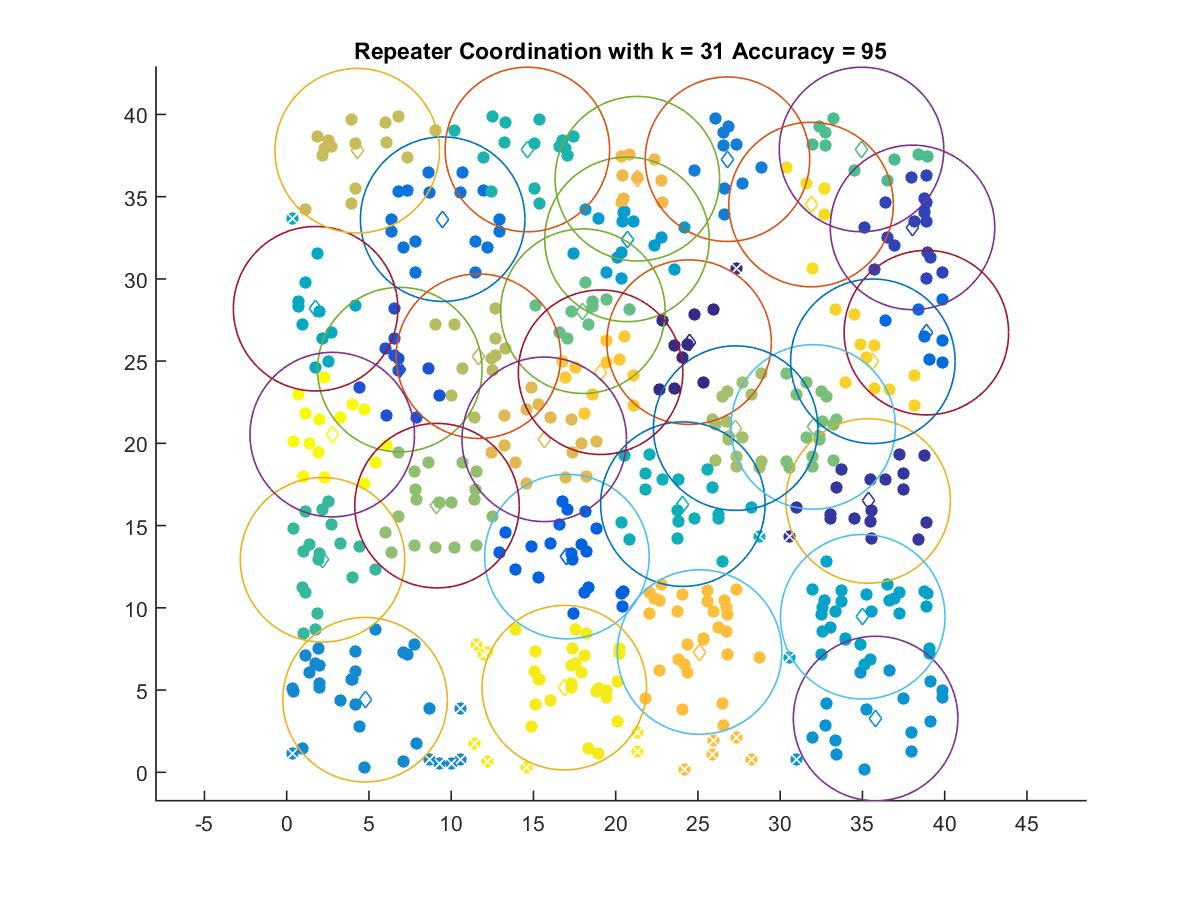

Data behind this chart, as committed beside it:
24.461, 26.154
35.35, 16.5
38.05, 33.13
6.879, 24.48
17.04, 13.12
38.89, 26.73
9.483, 33.63
26.8, 37.28
4.765, 4.417
35.8, 3.273
20.69, 32.4
35.02, 9.46
1.759, 28.18
24.09, 16.31
14.63, 37.87
2.178, 12.92
34.95, 37.87
18.01, 28.04
32.01, 21
9.137, 16.21
27.29, 20.93
11.66, 25.3
4.287, 37.79
15.66, 20.25
21.32, 36.09
25.1, 7.314
19.08, 24.32
35.63, 24.99
31.88, 34.52
16.88, 5.148
2.768, 20.53
